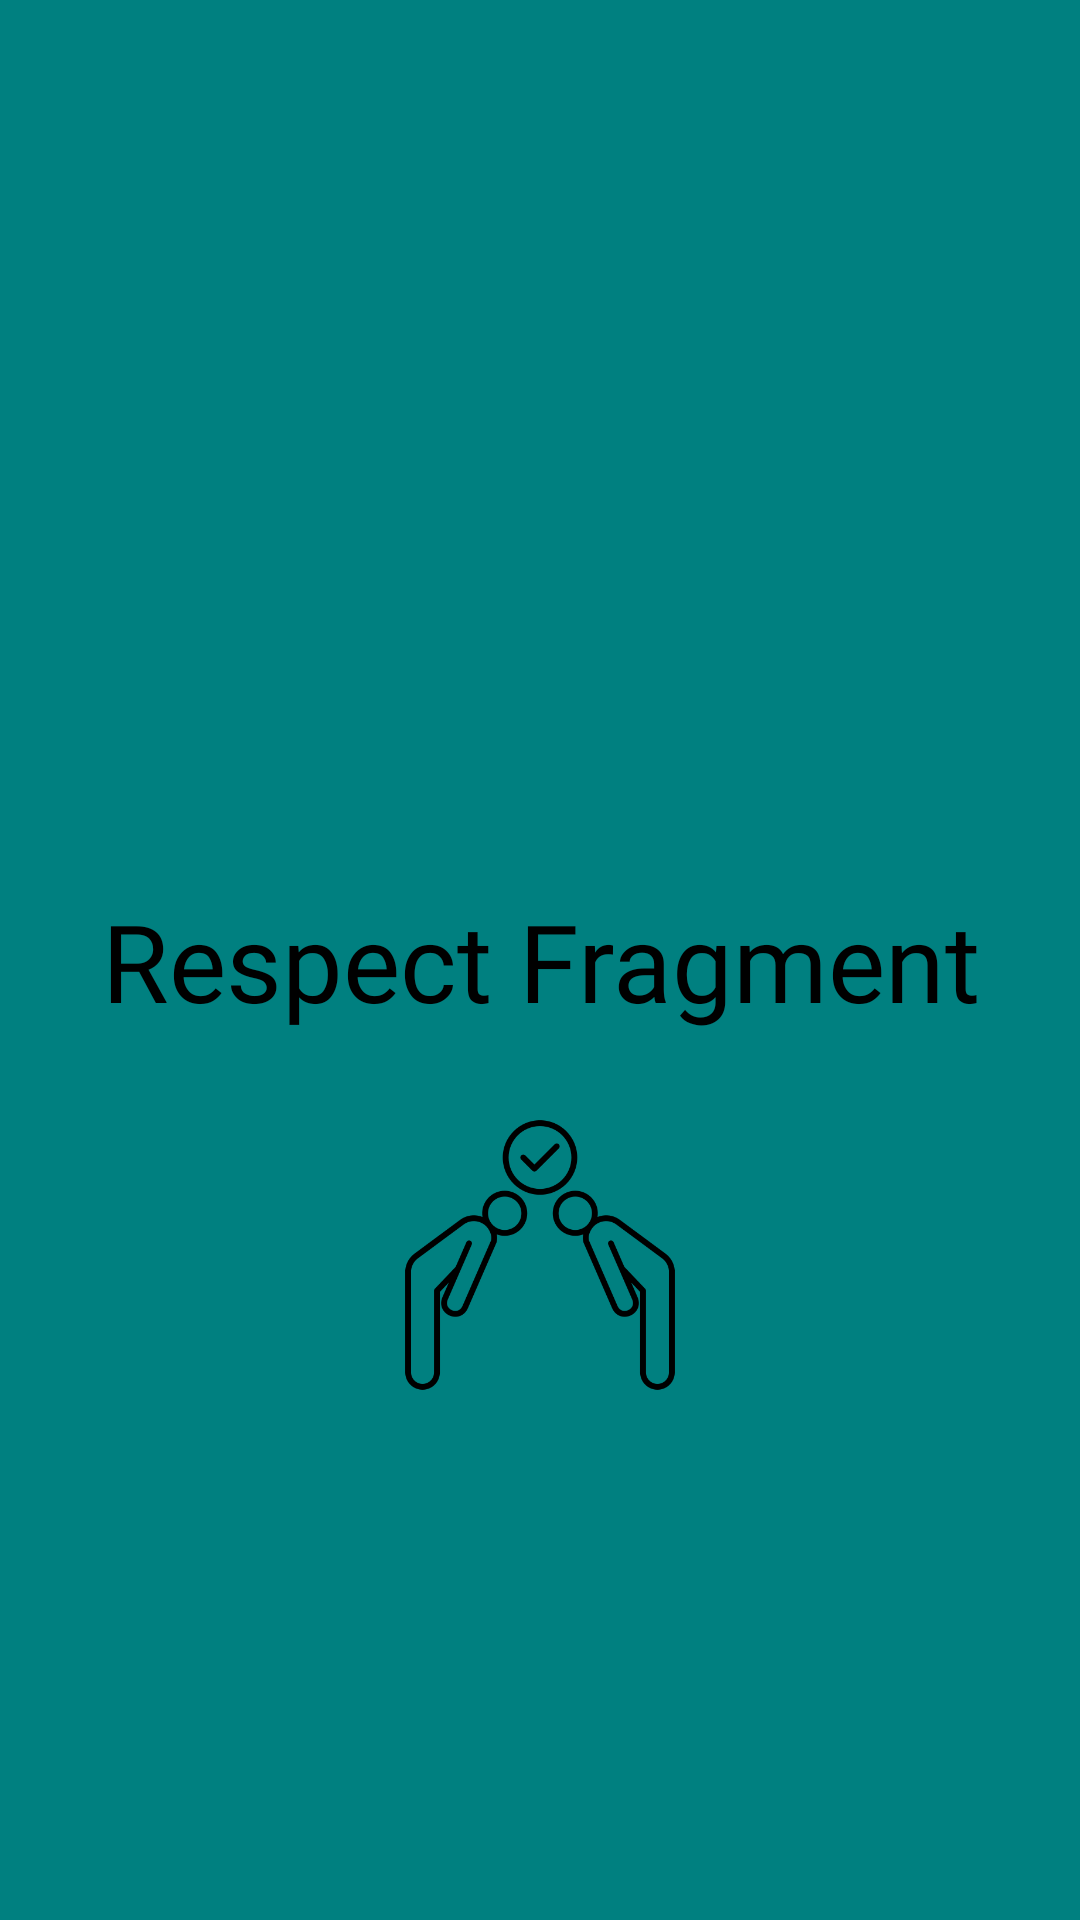

This screen was rendered from an Android layout file. Write that file and the resources it references.
<!-- AndroidManifest.xml: application theme Theme.KekodFirstWeekProject -->
<!-- res/layout/fragment_respect.xml -->
<?xml version="1.0" encoding="utf-8"?>
<androidx.constraintlayout.widget.ConstraintLayout xmlns:android="http://schemas.android.com/apk/res/android"
    xmlns:app="http://schemas.android.com/apk/res-auto"
    xmlns:tools="http://schemas.android.com/tools"
    android:layout_width="match_parent"
    android:layout_height="match_parent"
    android:background="@color/teal"
    tools:context=".GivingFragment">


    <TextView
        android:id="@+id/textView"
        style="@style/text_style_details"
        android:fontFamily="@font/roboto_thin"
        android:text="Respect Fragment"

        app:layout_constraintBottom_toBottomOf="parent"
        app:layout_constraintEnd_toEndOf="parent"
        app:layout_constraintStart_toStartOf="parent"
        app:layout_constraintTop_toTopOf="parent" />

    <ImageView
        android:id="@+id/iv_respect"
        android:layout_width="100dp"
        android:layout_height="100dp"
        android:layout_marginTop="24dp"
        android:src="@drawable/respect"
        app:layout_constraintEnd_toEndOf="@+id/textView"
        app:layout_constraintStart_toStartOf="@+id/textView"
        app:layout_constraintTop_toBottomOf="@+id/textView" />

</androidx.constraintlayout.widget.ConstraintLayout>
<!-- resources referenced by this layout -->
<resources>
  <color name="teal">#008080</color>
  <!-- drawable respect: png bitmap (drawable, 17554 bytes) -->
  <style name="text_style_details" parent="Widget.AppCompat.TextView">
  
          <item name="android:textSize">36sp</item>
          <item name="android:textColor">@color/black</item>
          <item name="android:layout_width">wrap_content</item>
          <item name="android:layout_height">wrap_content</item>
          <item name="android:gravity">center</item>
  
      </style>
  <style name="Theme.KekodFirstWeekProject" parent="Base.Theme.KekodFirstWeekProject" />
  <color name="black">#FF000000</color>
  <style name="Base.Theme.KekodFirstWeekProject" parent="Theme.Material3.Light.NoActionBar">
          
          
          <item name="android:forceDarkAllowed" tools:ignore="NewApi">true</item>
  
          <item name="android:windowSplashScreenAnimatedIcon" tools:targetApi="s">@drawable/stone</item>
          <item name="android:windowSplashScreenBackground" tools:targetApi="s">#98D7C2</item>
  
      </style>
</resources>
